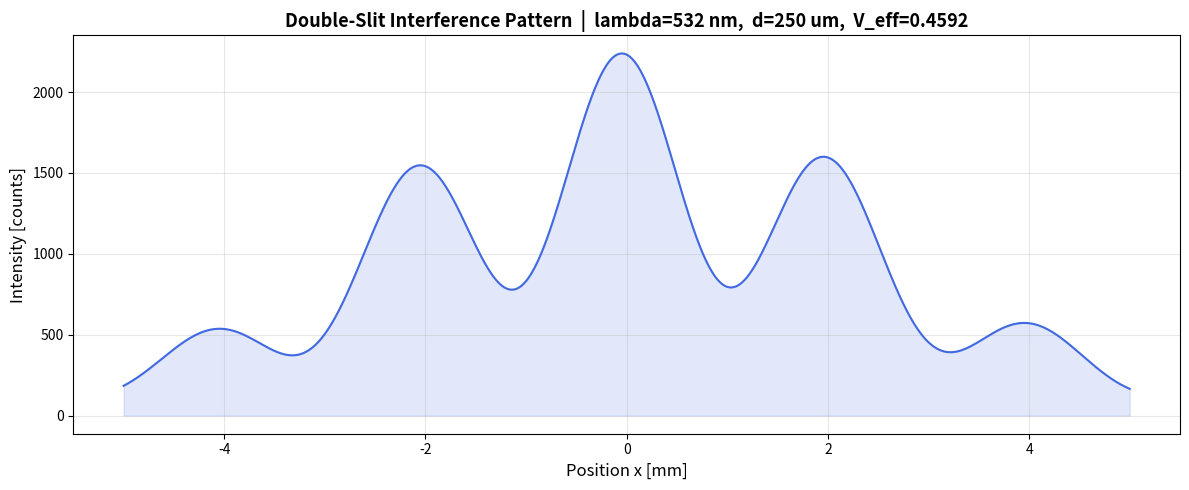
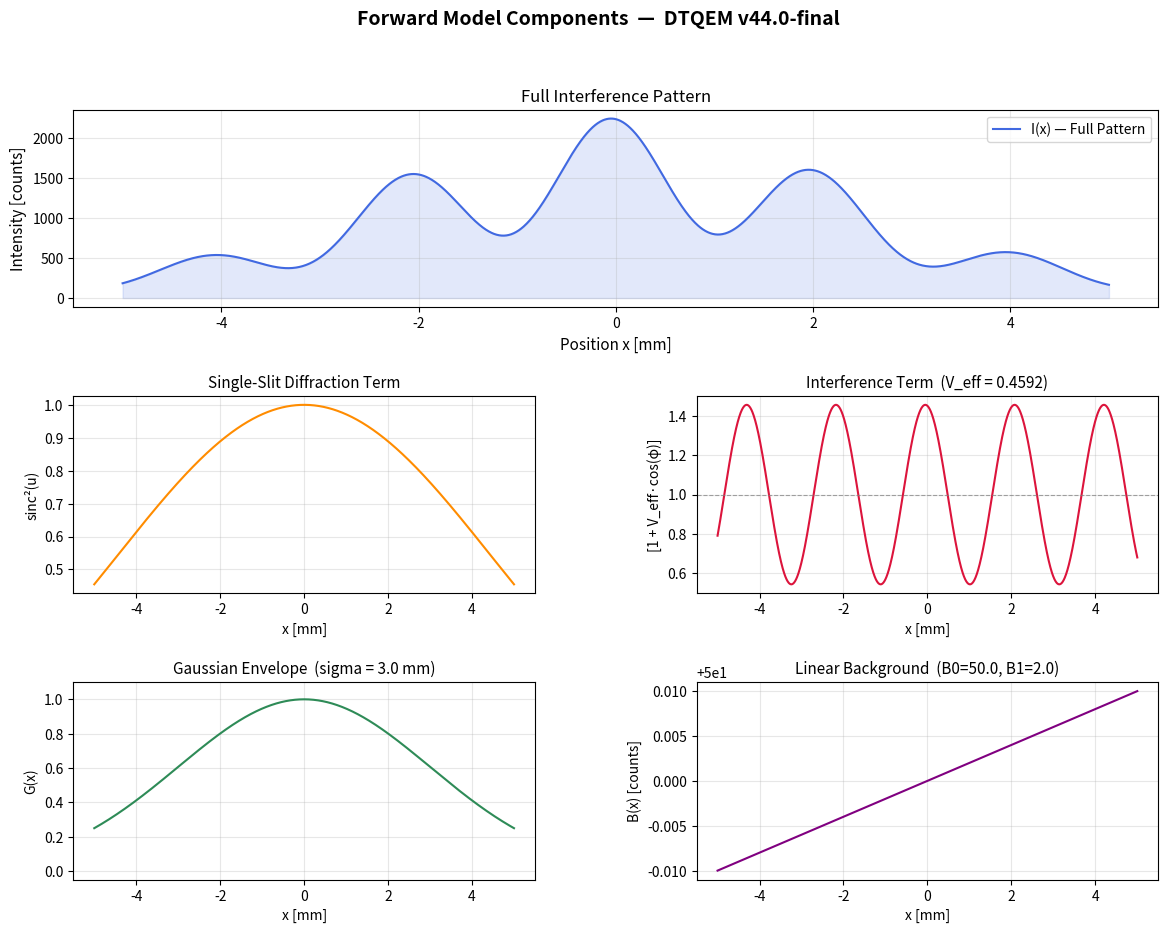
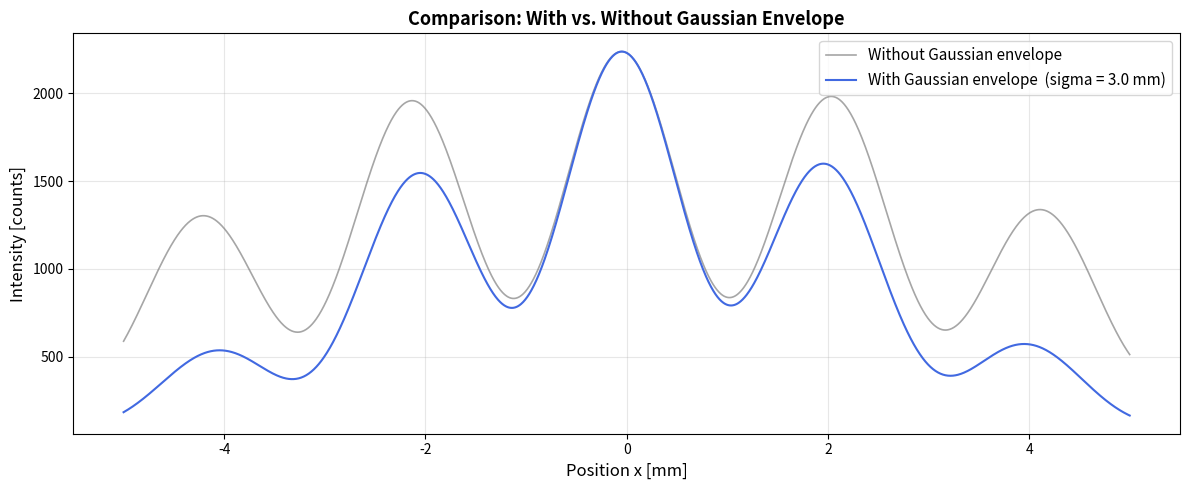

Write Python code to recreate these figures, in order.

"""
dtqem_forward_doubleslit.py
============================
Forward Model for the Double-Slit Experiment
Based on the validated physical model: DTQEM v44.0-final

Purpose:
    - Visual simulation of interference patterns
    - Synthetic data generation for testing and validation
    - Educational demonstration of the physical model

Warning:
    This file contains FORWARD DIRECTION ONLY.
    No inverse algorithms (DE, L-BFGS-B, Bootstrap, parameter estimation).

Core Equation:
    I(x) = I0 * G(x, sigma_b) * sinc2(pi*a*x / (lambda*L))
               * [1 + V_eff * cos(2*pi*d*x / (lambda*L) + phi)]
           + B0 + B1*x

Author      : Berramdane Reddouane
Contributors: Gemini (Google), DeepSeek (DeepSeek), Cloude (Claude)
Version     : 1.0.0 (Forward Only)
Date        : 2026-05-20
"""

import numpy as np
import matplotlib.pyplot as plt
import matplotlib.gridspec as gridspec
from dataclasses import dataclass
from typing import Optional, Tuple


# ===========================================================================
# Physical Constants
# ===========================================================================
C_LIGHT = 299_792_458.0          # Speed of light in vacuum [m/s]
MU_B    = 9.274_009_994e-24      # Bohr magneton [J/T] (reserved for future use)

# Safety threshold for the Lorentz factor (used when v -> c)
LORENTZ_SAFETY_THRESHOLD = 0.9999   # if v/c >= this value -> set delta_tau = 0


# ===========================================================================
# 1. Physical Parameters Container
# ===========================================================================
@dataclass
class PhysicsParameters:
    """
    Container for all physical parameters used in the forward model.

    Optical / Geometric Parameters:
        lambda_m    : Wavelength [m]
        L_m         : Distance from slits to screen [m]
        a_m         : Single slit width [m]
        L_source    : Distance from source to slits [m]
        source_size : Effective source size [m]  (for V_source calculation)

    Particle Parameters (for relativistic and environmental decoherence):
        mass_kg     : Particle mass [kg]
        velocity    : Particle velocity [m/s]

    Decoherence Parameters:
        gamma_phi   : Environmental decoherence rate [Hz]
        tau_c       : Reference coherence time [s]

    Background Parameters:
        B0          : Constant background offset [counts]
        B1          : Linear background slope [counts/m]
    """

    # --- Optics and Geometry ---
    lambda_m:    float = 532e-9        # Wavelength: green laser 532 nm
    L_m:         float = 1.0           # Screen distance [m]
    a_m:         float = 50e-6         # Slit width [m]
    L_source:    float = 0.5           # Source-to-slits distance [m]
    source_size: float = 10e-6         # Effective source size [m]

    # --- Particle Properties ---
    mass_kg:     float = 9.109e-31     # Electron mass [kg]
    velocity:    float = 1e6           # Particle velocity [m/s]

    # --- Decoherence ---
    gamma_phi:   float = 1e10          # Environmental decoherence rate [Hz]
    tau_c:       float = 1e-15         # Reference coherence time [s]

    # --- Background ---
    B0:          float = 50.0          # Constant background [counts]
    B1:          float = 2.0           # Linear background slope [counts/m]

    def __post_init__(self):
        """Validate all parameter values upon instantiation."""
        assert self.lambda_m    > 0,  "Wavelength must be positive."
        assert self.L_m         > 0,  "Screen distance must be positive."
        assert self.a_m         > 0,  "Slit width must be positive."
        assert self.L_source    > 0,  "Source distance must be positive."
        assert self.source_size >= 0, "Source size must be non-negative."
        assert self.mass_kg     > 0,  "Particle mass must be positive."
        assert self.velocity    >= 0, "Velocity must be non-negative."
        assert self.gamma_phi   >= 0, "Decoherence rate must be non-negative."
        assert self.tau_c       > 0,  "Coherence time must be positive."


# ===========================================================================
# 2. Helper Functions for Coherence Calculations
# ===========================================================================

def _sinc_physical(u: np.ndarray) -> np.ndarray:
    """
    Explicit physical definition of sinc:
        sinc(u) = sin(u) / u    for u != 0
        sinc(0) = 1             at u  = 0

    Note:
        This differs from np.sinc(u), which is defined as sin(pi*u) / (pi*u).
        Here we use the explicit physics convention to avoid any ambiguity.

    Args:
        u : Input array (any shape).

    Returns:
        Array of sin(u)/u values with correct handling at u = 0.
    """
    result  = np.ones_like(u, dtype=float)
    nonzero = (u != 0.0)
    result[nonzero] = np.sin(u[nonzero]) / u[nonzero]
    return result


def compute_lorentz_factor(velocity: float) -> Optional[float]:
    """
    Compute the Lorentz factor: gamma = 1 / sqrt(1 - (v/c)^2)

    Safety condition:
        If v/c >= LORENTZ_SAFETY_THRESHOLD:
            Returns None  ->  caller must set delta_tau = 0
            (avoids division by zero or infinite values near the speed of light)

    Args:
        velocity : Particle velocity [m/s].

    Returns:
        gamma_rel (float) or None when the safety threshold is exceeded.
    """
    beta = velocity / C_LIGHT
    if beta >= LORENTZ_SAFETY_THRESHOLD:
        return None   # Safety condition: delta_tau must be forced to zero
    gamma_rel = 1.0 / np.sqrt(1.0 - beta**2)
    return gamma_rel


def compute_transit_time(a_m: float, velocity: float) -> float:
    """
    Compute the particle transit time through the slit:
        tau = a / v

    Args:
        a_m      : Slit width [m].
        velocity : Particle velocity [m/s].

    Returns:
        tau : Transit time [s].  Returns inf if velocity == 0.
    """
    if velocity == 0.0:
        return np.inf   # Stationary particle: infinite transit time
    return a_m / velocity


def compute_delta_tau(tau: float, velocity: float) -> float:
    """
    Compute the relativistic proper-time difference:
        delta_tau = tau * (1 - 1 / gamma_rel)

    Safety condition:
        If v/c >= LORENTZ_SAFETY_THRESHOLD  ->  delta_tau = 0

    Args:
        tau      : Transit time [s].
        velocity : Particle velocity [m/s].

    Returns:
        delta_tau : Proper-time difference [s].
    """
    gamma_rel = compute_lorentz_factor(velocity)
    if gamma_rel is None:
        # Safety condition: velocity is too close to c
        return 0.0
    delta_tau = tau * (1.0 - 1.0 / gamma_rel)
    return delta_tau


def compute_V_source(d: float, phys: PhysicsParameters) -> float:
    """
    Compute the source coherence visibility using the Van Cittert-Zernike theorem:
        V_source(d) = |sinc(pi * src_size * d / (lambda * L_src))|

    Args:
        d    : Slit separation [m].
        phys : PhysicsParameters instance.

    Returns:
        V_source : Source coherence factor in [0, 1].
    """
    u_source = np.pi * phys.source_size * d / (phys.lambda_m * phys.L_source)
    V_src    = float(np.abs(_sinc_physical(np.array([u_source]))[0]))
    return V_src


def compute_V_decoherence(phys: PhysicsParameters) -> Tuple[float, dict]:
    """
    Compute the total decoherence visibility factor:
        V_decoherence = exp(-gamma_phi * tau) * exp(-delta_tau / tau_c)

    where:
        tau       = a / v          (transit time through the slit)
        delta_tau = tau*(1-1/gamma) (relativistic proper-time difference)

    Args:
        phys : PhysicsParameters instance.

    Returns:
        V_dec  : Total decoherence factor in [0, 1].
        info   : Dictionary of intermediate diagnostic values.
    """
    # --- Transit time ---
    tau = compute_transit_time(phys.a_m, phys.velocity)

    # --- Relativistic proper-time difference ---
    delta_tau = compute_delta_tau(tau, phys.velocity)

    # --- Environmental decoherence factor ---
    V_env = np.exp(-phys.gamma_phi * tau)

    # --- Relativistic decoherence factor ---
    V_rel = np.exp(-delta_tau / phys.tau_c)

    # --- Combined decoherence factor ---
    V_dec = V_env * V_rel

    # --- Diagnostic information ---
    info = {
        "tau_s":       tau,
        "delta_tau_s": delta_tau,
        "V_env":       V_env,
        "V_rel":       V_rel,
        "V_dec":       V_dec,
    }
    return V_dec, info


def compute_V_eff(d: float, phys: PhysicsParameters) -> Tuple[float, dict]:
    """
    Compute the total effective fringe visibility:
        V_eff = V_source(d) * V_decoherence

    Args:
        d    : Slit separation [m].
        phys : PhysicsParameters instance.

    Returns:
        V_eff : Total effective visibility in [0, 1].
        info  : Comprehensive diagnostic dictionary.
    """
    V_src           = compute_V_source(d, phys)
    V_dec, dec_info = compute_V_decoherence(phys)
    V_eff           = V_src * V_dec

    info = {
        "V_source":      V_src,
        "V_decoherence": V_dec,
        "V_eff":         V_eff,
        **dec_info,
    }
    return V_eff, info


# ===========================================================================
# 3. Main Forward Model Function
# ===========================================================================

def model_forward(
    x:       np.ndarray,
    I0:      float,
    d:       float,
    phi:     float,
    sigma_b: Optional[float],
    phys:    PhysicsParameters,
) -> np.ndarray:
    """
    Full forward model for the double-slit interference pattern.

    Equation:
        I(x) = I0 * G(x, sigma_b) * sinc2(pi*a*x / (lambda*L))
                   * [1 + V_eff * cos(2*pi*d*x / (lambda*L) + phi)]
               + B0 + B1*x

    Args:
        x       : Position array on the screen [m].
        I0      : Peak intensity [counts].
        d       : Slit separation [m].
        phi     : Initial phase offset [rad].
        sigma_b : Gaussian envelope width [m].
                  If None or inf -> no envelope applied (G = 1 everywhere).
        phys    : PhysicsParameters instance.

    Returns:
        I : Intensity array [counts], same shape as x.
    """
    lam = phys.lambda_m
    L   = phys.L_m
    a   = phys.a_m

    # -----------------------------------------------------------------------
    # (A) Gaussian Envelope: G(x, sigma_b)
    # -----------------------------------------------------------------------
    if sigma_b is not None and np.isfinite(sigma_b) and sigma_b > 0:
        G = np.exp(-x**2 / (2.0 * sigma_b**2))
    else:
        # No envelope: G = 1 uniformly
        G = np.ones_like(x, dtype=float)

    # -----------------------------------------------------------------------
    # (B) Single-Slit Diffraction Term: sinc2(pi*a*x / (lambda*L))
    #     u = pi*a*x / (lambda*L)  <-- explicit physical definition
    # -----------------------------------------------------------------------
    u_diffraction = np.pi * a * x / (lam * L)
    sinc_val      = _sinc_physical(u_diffraction)
    diffraction   = sinc_val**2     # sinc squared

    # -----------------------------------------------------------------------
    # (C) Compute Effective Visibility: V_eff
    # -----------------------------------------------------------------------
    V_eff, _ = compute_V_eff(d, phys)

    # -----------------------------------------------------------------------
    # (D) Double-Slit Interference Term: [1 + V_eff * cos(2*pi*d*x/(lambda*L) + phi)]
    # -----------------------------------------------------------------------
    phase_arg    = 2.0 * np.pi * d * x / (lam * L) + phi
    interference = 1.0 + V_eff * np.cos(phase_arg)

    # -----------------------------------------------------------------------
    # (E) Linear Background: B0 + B1*x
    # -----------------------------------------------------------------------
    background = phys.B0 + phys.B1 * x

    # -----------------------------------------------------------------------
    # (F) Final Assembly
    # -----------------------------------------------------------------------
    I = I0 * G * diffraction * interference + background

    return I


# ===========================================================================
# 4. Pattern Generation Function
# ===========================================================================

def generate_pattern(
    phys:     PhysicsParameters,
    I0:       float,
    d:        float,
    phi:      float,
    sigma_b:  Optional[float]  = None,
    x:        Optional[np.ndarray] = None,
    x_range:  float = 5e-3,
    n_points: int   = 2000,
) -> Tuple[np.ndarray, np.ndarray]:
    """
    Generate a complete double-slit interference pattern.

    Args:
        phys     : PhysicsParameters instance.
        I0       : Peak intensity [counts].
        d        : Slit separation [m].
        phi      : Initial phase offset [rad].
        sigma_b  : Gaussian envelope width [m] (optional).
        x        : Custom position array [m] (optional).
                   If None -> an automatic grid is created.
        x_range  : Half-range of the automatic grid [m] (default: 5 mm).
        n_points : Number of points in the automatic grid.

    Returns:
        (x, I) : Position array [m] and intensity array [counts].
    """
    # --- Create position grid if not provided ---
    if x is None:
        x = np.linspace(-x_range, x_range, n_points)

    # --- Compute the interference pattern ---
    I = model_forward(x, I0, d, phi, sigma_b, phys)

    return x, I


# ===========================================================================
# 5. Plotting Function
# ===========================================================================

def plot_pattern(
    x:               np.ndarray,
    I:               np.ndarray,
    title:           str = "",
    phys:            Optional[PhysicsParameters] = None,
    I0:              Optional[float] = None,
    d:               Optional[float] = None,
    phi:             Optional[float] = None,
    sigma_b:         Optional[float] = None,
    show_components: bool = False,
) -> plt.Figure:
    """
    Plot the double-slit interference pattern.

    Two modes:
        show_components = False (default):
            Single-panel plot of the full intensity pattern.

        show_components = True:
            Multi-panel figure showing the full pattern plus each
            physical component separately:
                - Single-slit diffraction envelope
                - Double-slit interference term
                - Gaussian beam envelope
                - Linear background

    Args:
        x, I             : Data arrays from generate_pattern().
        title            : Figure title string.
        phys, I0, d, phi : Additional parameters needed for component plots.
        sigma_b          : Gaussian envelope width (optional).
        show_components  : If True, render the multi-panel component figure.

    Returns:
        fig : matplotlib Figure object.
    """
    x_mm = x * 1e3   # Convert from m to mm for display

    if show_components and phys is not None and all(
        v is not None for v in [I0, d, phi]
    ):
        # ===================================================================
        # Multi-panel figure: full pattern + individual components
        # ===================================================================
        fig = plt.figure(figsize=(14, 10))
        fig.suptitle(title, fontsize=14, fontweight='bold', y=0.98)

        gs = gridspec.GridSpec(3, 2, figure=fig, hspace=0.45, wspace=0.35)

        ax_main  = fig.add_subplot(gs[0, :])   # Full pattern  (top row, full width)
        ax_diff  = fig.add_subplot(gs[1, 0])   # Diffraction term
        ax_int   = fig.add_subplot(gs[1, 1])   # Interference term
        ax_gauss = fig.add_subplot(gs[2, 0])   # Gaussian envelope
        ax_bg    = fig.add_subplot(gs[2, 1])   # Linear background

        lam = phys.lambda_m
        L   = phys.L_m
        a   = phys.a_m

        # --- Full Pattern ---
        ax_main.plot(
            x_mm, I,
            color='royalblue', linewidth=1.5, label='I(x) — Full Pattern'
        )
        ax_main.fill_between(x_mm, I, alpha=0.15, color='royalblue')
        ax_main.set_xlabel('Position x [mm]', fontsize=11)
        ax_main.set_ylabel('Intensity [counts]', fontsize=11)
        ax_main.set_title('Full Interference Pattern', fontsize=12)
        ax_main.legend(fontsize=10)
        ax_main.grid(True, alpha=0.3)

        # --- Single-Slit Diffraction Envelope ---
        u_d            = np.pi * a * x / (lam * L)
        diff_component = _sinc_physical(u_d)**2
        ax_diff.plot(x_mm, diff_component, color='darkorange', linewidth=1.5)
        ax_diff.set_xlabel('x [mm]', fontsize=10)
        ax_diff.set_ylabel('sinc²(u)', fontsize=10)
        ax_diff.set_title('Single-Slit Diffraction Term', fontsize=11)
        ax_diff.grid(True, alpha=0.3)

        # --- Double-Slit Interference Term ---
        V_eff, _  = compute_V_eff(d, phys)
        phase_arg = 2.0 * np.pi * d * x / (lam * L) + phi
        int_comp  = 1.0 + V_eff * np.cos(phase_arg)
        ax_int.plot(x_mm, int_comp, color='crimson', linewidth=1.5)
        ax_int.axhline(1.0, color='gray', linestyle='--', linewidth=0.8, alpha=0.7)
        ax_int.set_xlabel('x [mm]', fontsize=10)
        ax_int.set_ylabel('[1 + V_eff·cos(φ)]', fontsize=10)
        ax_int.set_title(f'Interference Term  (V_eff = {V_eff:.4f})', fontsize=11)
        ax_int.grid(True, alpha=0.3)

        # --- Gaussian Envelope ---
        if sigma_b is not None and np.isfinite(sigma_b) and sigma_b > 0:
            G_comp = np.exp(-x**2 / (2.0 * sigma_b**2))
            ax_gauss.plot(x_mm, G_comp, color='seagreen', linewidth=1.5)
            ax_gauss.set_title(
                f'Gaussian Envelope  (sigma = {sigma_b*1e3:.1f} mm)', fontsize=11
            )
        else:
            ax_gauss.axhline(
                1.0, color='seagreen', linewidth=1.5,
                linestyle='--', label='G = 1  (disabled)'
            )
            ax_gauss.set_title('Gaussian Envelope  (disabled)', fontsize=11)
            ax_gauss.legend(fontsize=9)
        ax_gauss.set_xlabel('x [mm]', fontsize=10)
        ax_gauss.set_ylabel('G(x)', fontsize=10)
        ax_gauss.set_ylim(-0.05, 1.1)
        ax_gauss.grid(True, alpha=0.3)

        # --- Linear Background ---
        bg_comp = phys.B0 + phys.B1 * x
        ax_bg.plot(x_mm, bg_comp, color='purple', linewidth=1.5)
        ax_bg.set_xlabel('x [mm]', fontsize=10)
        ax_bg.set_ylabel('B(x) [counts]', fontsize=10)
        ax_bg.set_title(
            f'Linear Background  (B0={phys.B0:.1f}, B1={phys.B1:.1f})', fontsize=11
        )
        ax_bg.grid(True, alpha=0.3)

    else:
        # ===================================================================
        # Simple single-panel plot
        # ===================================================================
        fig, ax = plt.subplots(figsize=(12, 5))
        ax.plot(x_mm, I, color='royalblue', linewidth=1.5)
        ax.fill_between(x_mm, I, alpha=0.15, color='royalblue')
        ax.set_xlabel('Position x [mm]', fontsize=12)
        ax.set_ylabel('Intensity [counts]', fontsize=12)
        ax.set_title(title, fontsize=13, fontweight='bold')
        ax.grid(True, alpha=0.3)

    plt.tight_layout()
    return fig


# ===========================================================================
# 6. Diagnostic Report Function
# ===========================================================================

def print_coherence_report(d: float, phys: PhysicsParameters) -> None:
    """
    Print a detailed diagnostic report of all coherence and decoherence factors.

    Args:
        d    : Slit separation [m].
        phys : PhysicsParameters instance.
    """
    V_eff, info = compute_V_eff(d, phys)
    gamma_rel   = compute_lorentz_factor(phys.velocity)
    beta        = phys.velocity / C_LIGHT

    print("\n" + "=" * 62)
    print("   Coherence Report  —  DTQEM Forward Model v1.0.0")
    print("=" * 62)

    print("\n[1] Optical and Geometric Parameters:")
    print(f"    Wavelength   lambda        = {phys.lambda_m*1e9:.2f} nm")
    print(f"    Screen dist  L             = {phys.L_m:.3f} m")
    print(f"    Slit width   a             = {phys.a_m*1e6:.2f} um")
    print(f"    Slit sep     d             = {d*1e6:.2f} um")
    print(f"    Source dist  L_src         = {phys.L_source:.3f} m")
    print(f"    Source size  src_size      = {phys.source_size*1e6:.2f} um")

    print("\n[2] Particle Properties:")
    print(f"    Mass                       = {phys.mass_kg:.4e} kg")
    print(f"    Velocity                   = {phys.velocity:.4e} m/s")
    print(f"    beta = v/c                 = {beta:.6f}")
    if gamma_rel is not None:
        print(f"    Lorentz factor  gamma      = {gamma_rel:.6f}")
    else:
        print(
            f"    Lorentz factor  gamma      = inf  "
            f"[Safety condition applied: delta_tau = 0]"
        )

    print("\n[3] Coherence Time Scales:")
    tau       = info["tau_s"]
    delta_tau = info["delta_tau_s"]
    print(f"    tau   (transit time)       = {tau:.4e} s")
    print(f"    delta_tau (relativistic)   = {delta_tau:.4e} s")
    print(f"    tau_c (reference)          = {phys.tau_c:.4e} s")
    print(f"    gamma_phi (env. rate)      = {phys.gamma_phi:.4e} Hz")

    print("\n[4] Visibility Factors:")
    print(f"    V_source  (Van C-Z)        = {info['V_source']:.6f}")
    print(f"    V_env     (environmental)  = {info['V_env']:.6f}")
    print(f"    V_rel     (relativistic)   = {info['V_rel']:.6f}")
    print(f"    V_decoherence (combined)   = {info['V_decoherence']:.6f}")
    print(f"    {'─'*42}")
    print(f"    V_eff     (total)          = {V_eff:.6f}")

    # Qualitative fringe quality assessment
    if V_eff > 0.9:
        quality = "Excellent  (very high coherence)"
    elif V_eff > 0.7:
        quality = "Good       (high coherence)"
    elif V_eff > 0.4:
        quality = "Moderate   (partial coherence)"
    elif V_eff > 0.1:
        quality = "Poor       (significant decoherence)"
    else:
        quality = "Negligible (near-complete decoherence)"
    print(f"\n    Fringe quality assessment  : {quality}")
    print("=" * 62 + "\n")


# ===========================================================================
# 7. Main Entry Point: Full Usage Example
# ===========================================================================

if __name__ == "__main__":

    print("\n" + "#" * 62)
    print("   DTQEM Forward Model  —  Double-Slit Experiment")
    print("   Version : 1.0.0  (Forward Only, No Inversion)")
    print("#" * 62)

    # -----------------------------------------------------------------------
    # Define nominal physical parameters
    # -----------------------------------------------------------------------
    phys = PhysicsParameters(
        lambda_m    = 532e-9,      # Green Nd:YAG laser [m]
        L_m         = 1.0,         # Screen distance [m]
        a_m         = 50e-6,       # Slit width: 50 um [m]
        L_source    = 0.5,         # Source-to-slits distance [m]
        source_size = 10e-6,       # Effective source size: 10 um [m]
        mass_kg     = 9.109e-31,   # Electron mass [kg]
        velocity    = 1e6,         # Electron velocity [m/s]
        gamma_phi   = 1e10,        # Environmental decoherence rate [Hz]
        tau_c       = 1e-15,       # Reference coherence time [s]
        B0          = 50.0,        # Constant background [counts]
        B1          = 2.0,         # Background slope [counts/m]
    )

    # --- Pattern parameters ---
    I0      = 1500.0      # Peak intensity [counts]
    d       = 250e-6      # Slit separation: 250 um [m]
    phi     = 0.15        # Initial phase offset [rad]
    sigma_b = 3e-3        # Gaussian envelope width: 3 mm [m]

    # -----------------------------------------------------------------------
    # Print coherence diagnostic report
    # -----------------------------------------------------------------------
    print_coherence_report(d, phys)

    # -----------------------------------------------------------------------
    # Generate the interference pattern
    # -----------------------------------------------------------------------
    print("  Generating interference pattern ...")
    x, I = generate_pattern(
        phys     = phys,
        I0       = I0,
        d        = d,
        phi      = phi,
        sigma_b  = sigma_b,
        x_range  = 5e-3,     # +/- 5 mm
        n_points = 2000,
    )
    print(f"  Grid size   : {len(x)} points")
    print(f"  x range     : [{x.min()*1e3:.1f},  {x.max()*1e3:.1f}] mm")
    print(f"  I range     : [{I.min():.1f},  {I.max():.1f}] counts")
    print(f"  I at center : {I[len(I)//2]:.2f} counts  (x ~ 0)")

    # -----------------------------------------------------------------------
    # Plot 1: Simple single-panel figure
    # -----------------------------------------------------------------------
    V_eff, info = compute_V_eff(d, phys)

    title_main = (
        f"Double-Slit Interference Pattern  |  "
        f"lambda={phys.lambda_m*1e9:.0f} nm,  "
        f"d={d*1e6:.0f} um,  "
        f"V_eff={V_eff:.4f}"
    )

    fig1 = plot_pattern(x, I, title=title_main)
    plt.savefig("dtqem_pattern_simple.png", dpi=150, bbox_inches='tight')
    print("\n  [OK] Saved: dtqem_pattern_simple.png")

    # -----------------------------------------------------------------------
    # Plot 2: Multi-panel component figure
    # -----------------------------------------------------------------------
    fig2 = plot_pattern(
        x, I,
        title           = "Forward Model Components  —  DTQEM v44.0-final",
        phys            = phys,
        I0              = I0,
        d               = d,
        phi             = phi,
        sigma_b         = sigma_b,
        show_components = True,
    )
    plt.savefig("dtqem_pattern_components.png", dpi=150, bbox_inches='tight')
    print("  [OK] Saved: dtqem_pattern_components.png")

    # -----------------------------------------------------------------------
    # Plot 3: Comparison with / without Gaussian envelope
    # -----------------------------------------------------------------------
    print("\n  Generating comparison: with vs. without Gaussian envelope ...")

    x_t, I_no_gauss = generate_pattern(
        phys=phys, I0=I0, d=d, phi=phi, sigma_b=None, n_points=2000
    )
    x_t, I_gauss    = generate_pattern(
        phys=phys, I0=I0, d=d, phi=phi, sigma_b=sigma_b, n_points=2000
    )

    fig3, ax = plt.subplots(figsize=(12, 5))
    ax.plot(
        x_t*1e3, I_no_gauss,
        color='gray', linewidth=1.2, alpha=0.7,
        label='Without Gaussian envelope'
    )
    ax.plot(
        x_t*1e3, I_gauss,
        color='royalblue', linewidth=1.5,
        label=f'With Gaussian envelope  (sigma = {sigma_b*1e3:.1f} mm)'
    )
    ax.set_xlabel('Position x [mm]', fontsize=12)
    ax.set_ylabel('Intensity [counts]', fontsize=12)
    ax.set_title(
        'Comparison: With vs. Without Gaussian Envelope',
        fontsize=13, fontweight='bold'
    )
    ax.legend(fontsize=11)
    ax.grid(True, alpha=0.3)
    plt.tight_layout()
    plt.savefig("dtqem_comparison_gauss.png", dpi=150, bbox_inches='tight')
    print("  [OK] Saved: dtqem_comparison_gauss.png")

    # -----------------------------------------------------------------------
    # Test: Lorentz safety condition across a range of velocities
    # -----------------------------------------------------------------------
    print("\n  Lorentz safety condition test:")
    test_velocities = [
        1e6,
        0.5  * C_LIGHT,
        0.999  * C_LIGHT,
        0.9999 * C_LIGHT,   # exactly at threshold
        0.99999* C_LIGHT,   # above threshold
    ]
    for v_test in test_velocities:
        gamma = compute_lorentz_factor(v_test)
        beta_t = v_test / C_LIGHT
        if gamma is None:
            print(
                f"    v/c = {beta_t:.5f}  ->  "
                f"Safety condition applied:  delta_tau = 0"
            )
        else:
            print(f"    v/c = {beta_t:.5f}  ->  gamma = {gamma:.6f}")

    # -----------------------------------------------------------------------
    # Final summary
    # -----------------------------------------------------------------------
    contrast = (I.max() - I.min()) / (I.max() + I.min())
    print("\n" + "-" * 62)
    print("  Summary of Forward Model Results:")
    print(f"    V_source          = {info['V_source']:.6f}")
    print(f"    V_decoherence     = {info['V_decoherence']:.6f}")
    print(f"    V_eff  (total)    = {info['V_eff']:.6f}")
    print(f"    I_max             = {I.max():.2f}  counts")
    print(f"    I_min             = {I.min():.2f}  counts")
    print(f"    Fringe contrast   = {contrast:.4f}")
    print("-" * 62)
    print("  [OK] Run completed successfully.")
    print("#" * 62 + "\n")

    plt.show()
